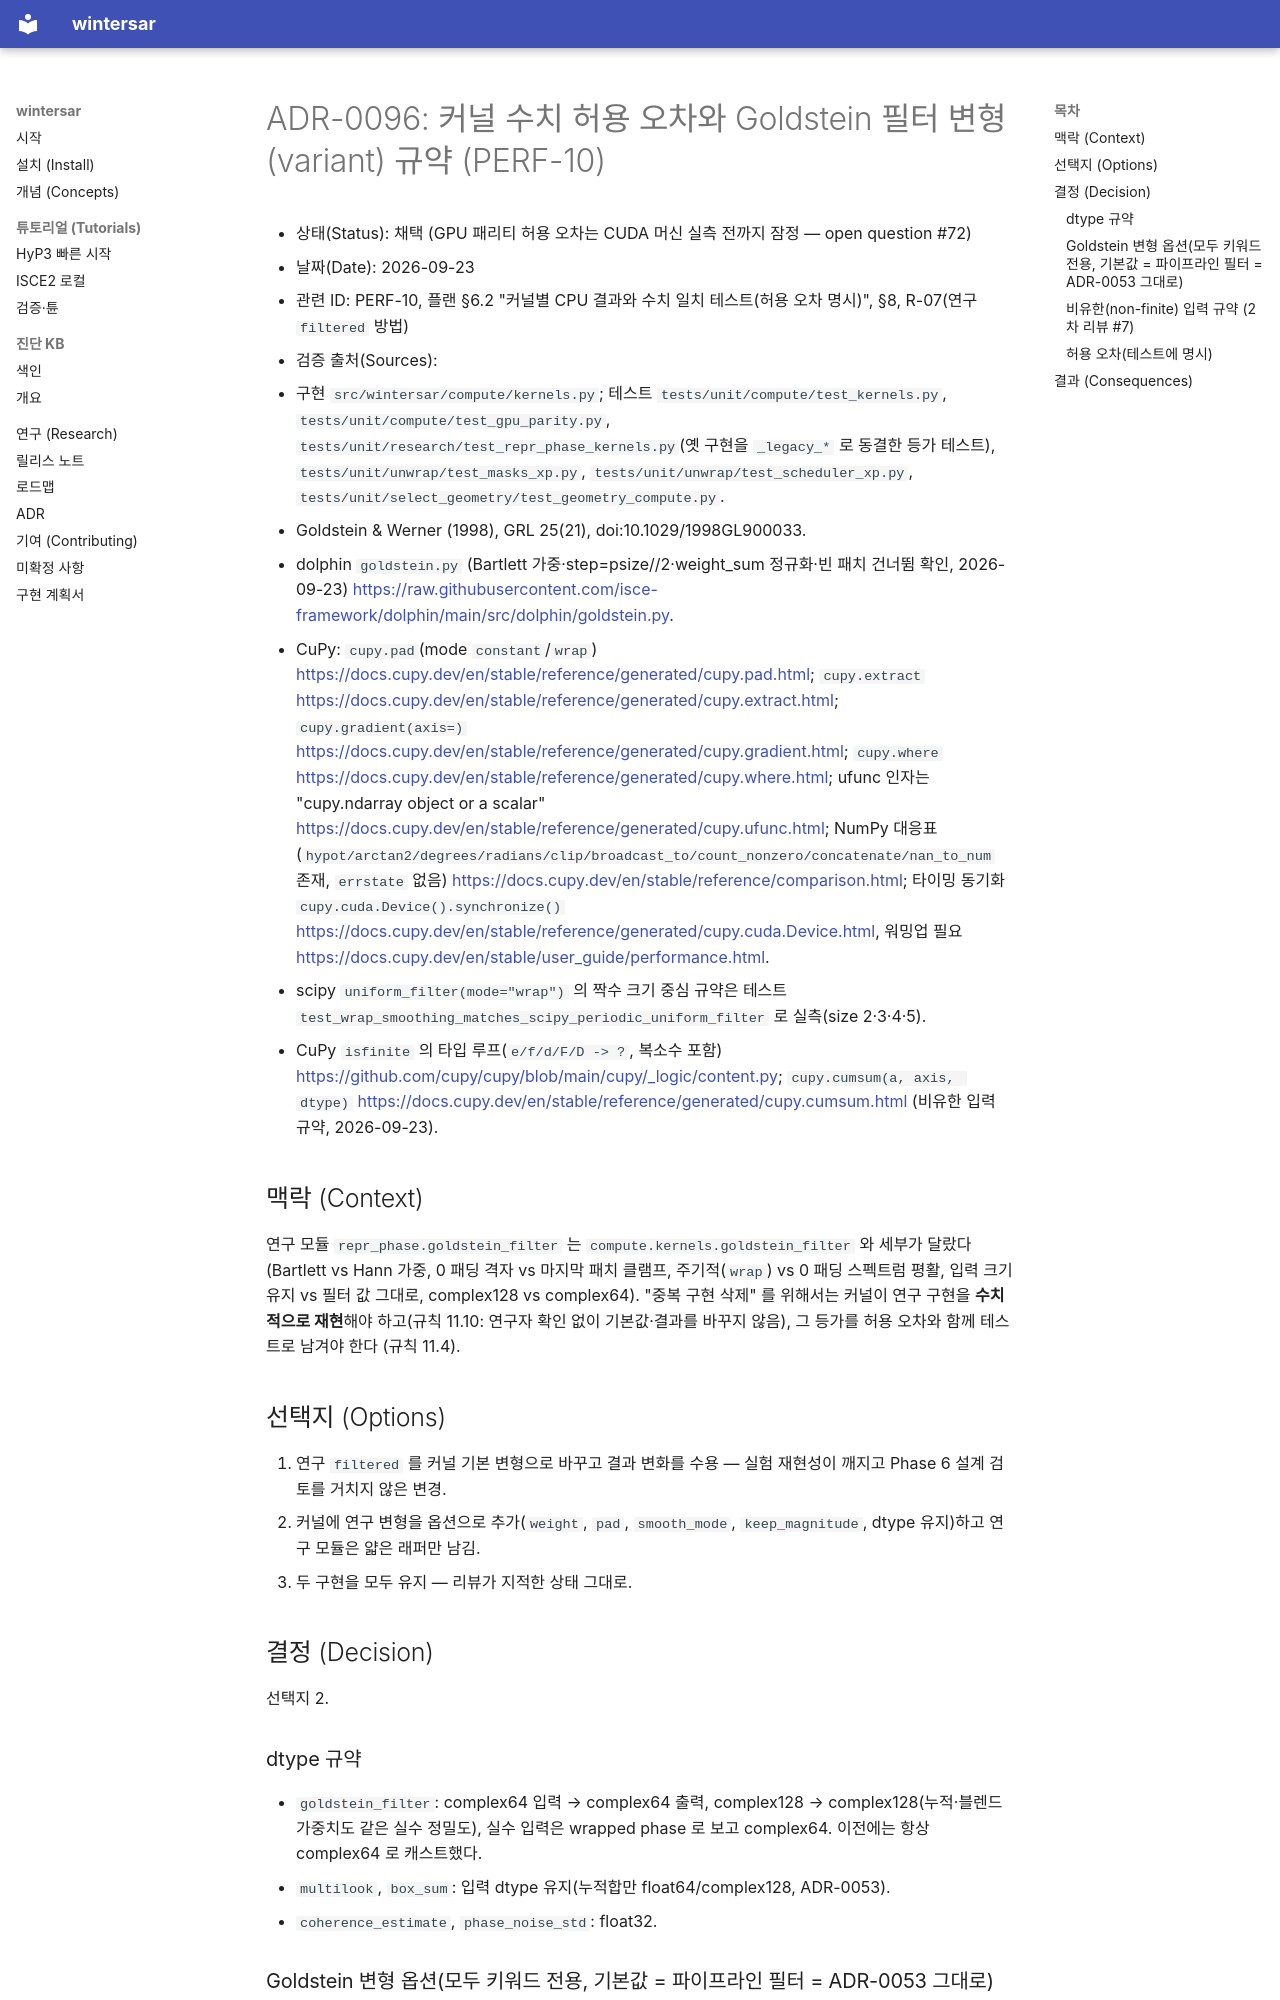

repository: taylor224/WinterSAR · page: adr/0096-kernel-numerical-tolerances-and-goldstein-variants/index.html · generator: mkdocs

# ADR-0096: 커널 수치 허용 오차와 Goldstein 필터 변형(variant) 규약 (PERF-10)

- 상태(Status): 채택 (GPU 패리티 허용 오차는 CUDA 머신 실측 전까지 잠정 — open question #72)
- 날짜(Date): 2026-09-23
- 관련 ID: PERF-10, 플랜 §6.2 "커널별 CPU 결과와 수치 일치 테스트(허용 오차 명시)", §8, R-07(연구 `filtered` 방법)
- 검증 출처(Sources):
  - 구현 `src/wintersar/compute/kernels.py`; 테스트 `tests/unit/compute/test_kernels.py`,
    `tests/unit/compute/test_gpu_parity.py`, `tests/unit/research/test_repr_phase_kernels.py`(옛 구현을
    `_legacy_*` 로 동결한 등가 테스트), `tests/unit/unwrap/test_masks_xp.py`,
    `tests/unit/unwrap/test_scheduler_xp.py`, `tests/unit/select_geometry/test_geometry_compute.py`.
  - Goldstein & Werner (1998), GRL 25(21), doi:10.1029/1998GL900033.
  - dolphin `goldstein.py` (Bartlett 가중·step=psize//2·weight_sum 정규화·빈 패치 건너뜀 확인, 2026-09-23)
    <https://raw.githubusercontent.com/isce-framework/dolphin/main/src/dolphin/goldstein.py>.
  - CuPy: `cupy.pad`(mode `constant`/`wrap`) <https://docs.cupy.dev/en/stable/reference/generated/cupy.pad.html>;
    `cupy.extract` <https://docs.cupy.dev/en/stable/reference/generated/cupy.extract.html>;
    `cupy.gradient(axis=)` <https://docs.cupy.dev/en/stable/reference/generated/cupy.gradient.html>;
    `cupy.where` <https://docs.cupy.dev/en/stable/reference/generated/cupy.where.html>; ufunc 인자는
    "cupy.ndarray object or a scalar" <https://docs.cupy.dev/en/stable/reference/generated/cupy.ufunc.html>;
    NumPy 대응표(`hypot/arctan2/degrees/radians/clip/broadcast_to/count_nonzero/concatenate/nan_to_num`
    존재, `errstate` 없음) <https://docs.cupy.dev/en/stable/reference/comparison.html>;
    타이밍 동기화 `cupy.cuda.Device().synchronize()`
    <https://docs.cupy.dev/en/stable/reference/generated/cupy.cuda.Device.html>, 워밍업 필요
    <https://docs.cupy.dev/en/stable/user_guide/performance.html>.
  - scipy `uniform_filter(mode="wrap")` 의 짝수 크기 중심 규약은 테스트
    `test_wrap_smoothing_matches_scipy_periodic_uniform_filter` 로 실측(size 2·3·4·5).
  - CuPy `isfinite` 의 타입 루프(`e/f/d/F/D -> ?`, 복소수 포함)
    <https://github.com/cupy/cupy/blob/main/cupy/_logic/content.py>; `cupy.cumsum(a, axis, dtype)`
    <https://docs.cupy.dev/en/stable/reference/generated/cupy.cumsum.html> (비유한 입력 규약, 2026-09-23).

## 맥락 (Context)

연구 모듈 `repr_phase.goldstein_filter` 는 `compute.kernels.goldstein_filter` 와 세부가 달랐다(Bartlett vs Hann
가중, 0 패딩 격자 vs 마지막 패치 클램프, 주기적(`wrap`) vs 0 패딩 스펙트럼 평활, 입력 크기 유지 vs 필터 값
그대로, complex128 vs complex64). "중복 구현 삭제" 를 위해서는 커널이 연구 구현을 **수치적으로 재현**해야
하고(규칙 11.10: 연구자 확인 없이 기본값·결과를 바꾸지 않음), 그 등가를 허용 오차와 함께 테스트로 남겨야 한다
(규칙 11.4).

## 선택지 (Options)

1. 연구 `filtered` 를 커널 기본 변형으로 바꾸고 결과 변화를 수용 — 실험 재현성이 깨지고 Phase 6 설계 검토를
   거치지 않은 변경.
2. 커널에 연구 변형을 옵션으로 추가(`weight`, `pad`, `smooth_mode`, `keep_magnitude`, dtype 유지)하고 연구
   모듈은 얇은 래퍼만 남김.
3. 두 구현을 모두 유지 — 리뷰가 지적한 상태 그대로.

## 결정 (Decision)

선택지 2.

### dtype 규약
- `goldstein_filter`: complex64 입력 → complex64 출력, complex128 → complex128(누적·블렌드 가중치도 같은
  실수 정밀도), 실수 입력은 wrapped phase 로 보고 complex64. 이전에는 항상 complex64 로 캐스트했다.
- `multilook`, `box_sum`: 입력 dtype 유지(누적합만 float64/complex128, ADR-0053).
- `coherence_estimate`, `phase_noise_std`: float32.
